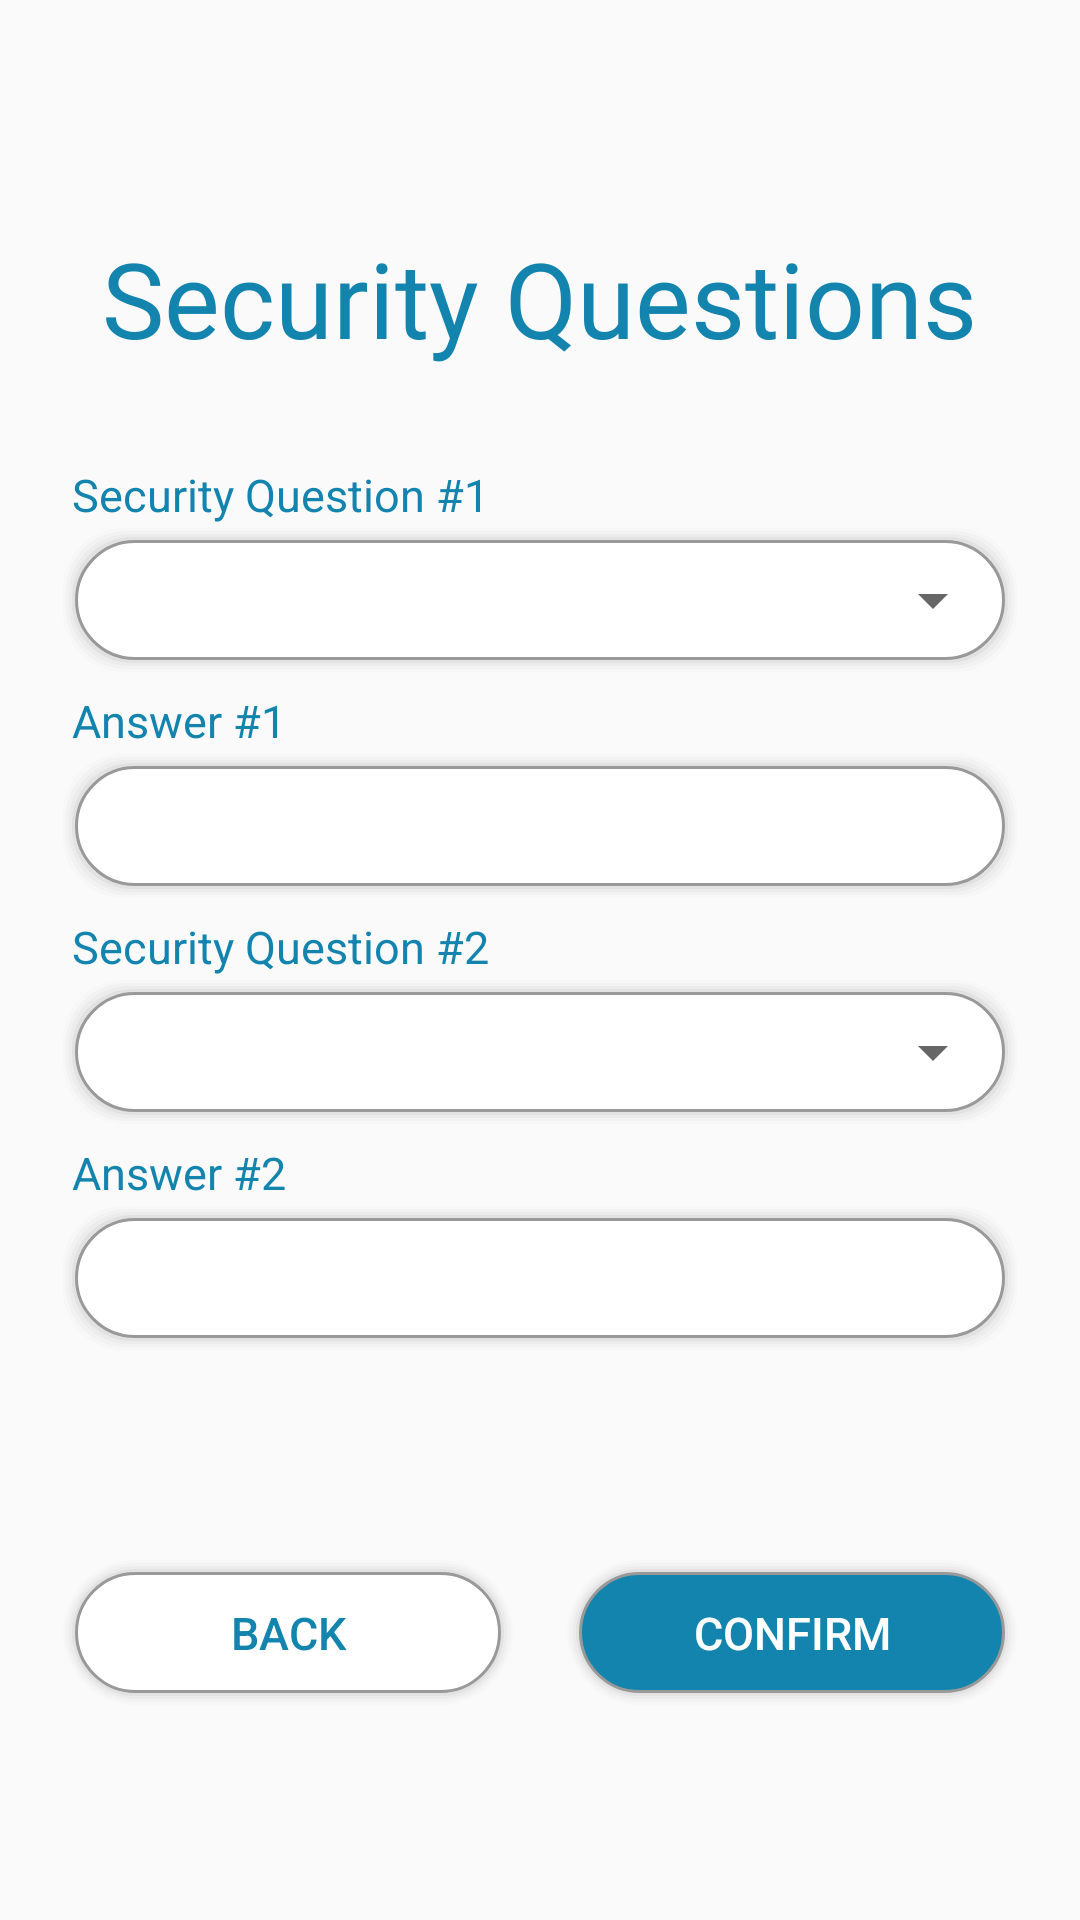

The Android layout XML behind this screen, and the referenced resources:
<!-- AndroidManifest.xml: application theme AppTheme -->
<!-- res/layout/activity_register_security.xml -->
<?xml version="1.0" encoding="utf-8"?>
<androidx.constraintlayout.widget.ConstraintLayout xmlns:android="http://schemas.android.com/apk/res/android"
    xmlns:app="http://schemas.android.com/apk/res-auto"
    xmlns:tools="http://schemas.android.com/tools"
    android:layout_width="match_parent"
    android:layout_height="match_parent"
    tools:context=".RegisterSecurityActivity">

    <TextView
        android:id="@+id/securityText"
        android:layout_width="wrap_content"
        android:layout_height="wrap_content"
        android:layout_marginTop="76dp"
        android:fontFamily="@font/roboto"
        android:text="Security Questions"
        android:textColor="@color/colorPrimary"
        android:textSize="35dp"
        app:layout_constraintEnd_toEndOf="parent"
        app:layout_constraintHorizontal_bias="0.498"
        app:layout_constraintStart_toStartOf="parent"
        app:layout_constraintTop_toTopOf="parent" />

    <LinearLayout
        android:id="@+id/linearLayout"
        android:layout_width="match_parent"
        android:layout_height="wrap_content"
        android:layout_marginTop="32dp"
        android:orientation="vertical"
        android:paddingLeft="20dp"
        android:paddingRight="20dp"
        app:layout_constraintEnd_toEndOf="parent"
        app:layout_constraintHorizontal_bias="0.0"
        app:layout_constraintStart_toStartOf="parent"
        app:layout_constraintTop_toBottomOf="@+id/securityText">


        <RelativeLayout
            android:layout_width="match_parent"
            android:layout_height="wrap_content"
            android:gravity="center"
            android:orientation="horizontal">

            <LinearLayout
                android:layout_width="match_parent"
                android:layout_height="wrap_content"
                android:orientation="vertical">

                <TextView
                    android:id="@+id/question1Label"
                    android:layout_width="match_parent"
                    android:layout_height="wrap_content"
                    android:layout_marginStart="4dp"
                    android:text="Security Question #1"
                    android:textColor="@color/colorPrimary"
                    android:textSize="15sp" />

                <RelativeLayout
                    android:layout_width="fill_parent"
                    android:layout_height="50dp"
                    android:background="@drawable/rounded_inputs_half">

                    <Spinner
                        android:id="@+id/question1Spinner"
                        android:layout_width="fill_parent"
                        android:layout_height="wrap_content"
                        android:layout_centerVertical="true"
                        android:minHeight="0dp"
                        android:paddingStart="5dp"
                        android:paddingEnd="5dp"
                        android:textSize="16sp" />


                </RelativeLayout>


            </LinearLayout>
        </RelativeLayout>

        <Space
            android:layout_width="match_parent"
            android:layout_height="5dp" />

        <RelativeLayout
            android:layout_width="match_parent"
            android:layout_height="wrap_content"
            android:gravity="center"
            android:orientation="horizontal">

            <LinearLayout
                android:layout_width="match_parent"
                android:layout_height="wrap_content"
                android:orientation="vertical">

                <TextView
                    android:id="@+id/answer1Label"
                    android:layout_width="match_parent"
                    android:layout_height="wrap_content"
                    android:layout_marginStart="4dp"
                    android:text="Answer #1"
                    android:textColor="@color/colorPrimary"
                    android:textSize="15sp" />

                <EditText
                    android:id="@+id/answer1Field"
                    android:layout_width="match_parent"
                    android:layout_height="50dp"
                    android:layout_marginStart="0dp"
                    android:background="@drawable/rounded_inputs_half"
                    android:ems="10"
                    android:inputType="text"
                    android:paddingLeft="20dp"
                    android:paddingRight="20dp"
                    android:text=""
                    android:textSize="15sp" />

            </LinearLayout>
        </RelativeLayout>

        <Space
            android:layout_width="match_parent"
            android:layout_height="5dp" />

        <RelativeLayout
            android:layout_width="match_parent"
            android:layout_height="wrap_content"
            android:gravity="center"
            android:orientation="horizontal">

            <LinearLayout
                android:layout_width="match_parent"
                android:layout_height="wrap_content"
                android:orientation="vertical">

                <TextView
                    android:id="@+id/question2Label"
                    android:layout_width="match_parent"
                    android:layout_height="wrap_content"
                    android:layout_marginStart="4dp"
                    android:text="Security Question #2"
                    android:textColor="@color/colorPrimary"
                    android:textSize="15sp" />

                <RelativeLayout
                    android:layout_width="fill_parent"
                    android:layout_height="50dp"
                    android:background="@drawable/rounded_inputs_half">

                    <Spinner
                        android:id="@+id/question2Spinner"
                        android:layout_width="fill_parent"
                        android:layout_height="wrap_content"
                        android:layout_centerVertical="true"
                        android:minHeight="0dp"
                        android:paddingStart="5dp"
                        android:paddingEnd="5dp"
                        android:textSize="16sp" />

                </RelativeLayout>


            </LinearLayout>
        </RelativeLayout>

        <Space
            android:layout_width="match_parent"
            android:layout_height="5dp" />

        <RelativeLayout
            android:layout_width="match_parent"
            android:layout_height="wrap_content"
            android:gravity="center"
            android:orientation="horizontal">

            <LinearLayout
                android:layout_width="match_parent"
                android:layout_height="wrap_content"
                android:orientation="vertical">

                <TextView
                    android:id="@+id/answer2Label"
                    android:layout_width="match_parent"
                    android:layout_height="wrap_content"
                    android:layout_marginStart="4dp"
                    android:text="Answer #2"
                    android:textColor="@color/colorPrimary"
                    android:textSize="15sp" />

                <EditText
                    android:id="@+id/answer2Field"
                    android:layout_width="match_parent"
                    android:layout_height="50dp"
                    android:layout_marginStart="0dp"
                    android:background="@drawable/rounded_inputs_half"
                    android:ems="10"
                    android:inputType="text"
                    android:paddingLeft="20dp"
                    android:paddingRight="20dp"
                    android:text=""
                    android:textSize="15sp" />

            </LinearLayout>
        </RelativeLayout>

    </LinearLayout>

    <LinearLayout
        android:layout_width="match_parent"
        android:layout_height="wrap_content"
        android:layout_marginTop="68dp"
        android:gravity="center_vertical|center_horizontal"
        android:orientation="horizontal"
        android:paddingLeft="20dp"
        android:paddingRight="20dp"
        app:layout_constraintEnd_toEndOf="parent"
        app:layout_constraintHorizontal_bias="0.0"
        app:layout_constraintStart_toStartOf="parent"
        app:layout_constraintTop_toBottomOf="@+id/linearLayout">


        <Button
            android:id="@+id/registerSecondBackButton"
            android:layout_width="wrap_content"
            android:layout_height="wrap_content"
            android:layout_weight="1"
            android:background="@drawable/rounded_button_white_50dp"
            android:gravity="center"
            android:paddingTop="15dp"
            android:paddingBottom="15dp"
            android:text="BACK"
            android:textColor="@color/colorPrimary"
            android:textSize="15sp" />

        <Space
            android:layout_width="0dp"
            android:layout_height="match_parent"
            android:layout_weight="0.25" />

        <Button
            android:id="@+id/registerSecondConfirmButton"
            android:layout_width="wrap_content"
            android:layout_height="wrap_content"
            android:layout_weight="1"
            android:background="@drawable/rounded_button_blue_50dp"
            android:gravity="center"
            android:paddingTop="15dp"
            android:paddingBottom="15dp"
            android:text="CONFIRM"
            android:textColor="#FFFFFF"
            android:textSize="15sp" />
    </LinearLayout>

    <TextView
        android:id="@+id/registerSecurityErrorTextLabel"
        android:layout_width="wrap_content"
        android:layout_height="wrap_content"
        android:layout_marginTop="24dp"
        android:fontFamily="@font/roboto"
        android:text=""
        android:textColor="#F44336"
        app:layout_constraintEnd_toEndOf="parent"
        app:layout_constraintHorizontal_bias="0.498"
        app:layout_constraintStart_toStartOf="parent"
        app:layout_constraintTop_toBottomOf="@+id/linearLayout" />

</androidx.constraintlayout.widget.ConstraintLayout>
<!-- resources referenced by this layout -->
<resources>
  <color name="colorPrimary">#1384AD</color>
  <!-- drawable rounded_button_blue_50dp: vector/xml drawable (drawable, 2290 chars, omitted) -->
  <!-- drawable rounded_button_white_50dp: vector/xml drawable (drawable, 2275 chars, omitted) -->
  <!-- drawable rounded_inputs_half (drawable) -->
  <?xml version="1.0" encoding="utf-8"?>
  <layer-list xmlns:android="http://schemas.android.com/apk/res/android" >
  
  
  <item>
      <shape>
          <padding
              android:bottom="1dp"
              android:left="1dp"
              android:right="1dp"
              android:top="1dp" />
  
          <solid android:color="#00CCCCCC" />
  
          <corners android:radius="20dp" />
      </shape>
  </item>
  <item>
      <shape>
          <padding
              android:bottom="1dp"
              android:left="1dp"
              android:right="1dp"
              android:top="1dp" />
  
          <solid android:color="#10CCCCCC" />
  
          <corners android:radius="20dp" />
      </shape>
  </item>
  <item>
      <shape>
          <padding
              android:bottom="1dp"
              android:left="1dp"
              android:right="1dp"
              android:top="1dp" />
  
          <solid android:color="#20CCCCCC" />
  
          <corners android:radius="20dp" />
      </shape>
  </item>
  <item>
      <shape>
          <padding
              android:bottom="1dp"
              android:left="1dp"
              android:right="1dp"
              android:top="1dp" />
  
          <solid android:color="#30CCCCCC" />
  
          <corners android:radius="20dp" />
      </shape>
  </item>
  <item>
      <shape>
          <padding
              android:bottom="1dp"
              android:left="1dp"
              android:right="1dp"
              android:top="1dp" />
  
          <solid android:color="#50CCCCCC" />
  
          <corners android:radius="20dp" />
      </shape>
  </item>
  
  
  <item>
      <shape xmlns:android="http://schemas.android.com/apk/res/android"
          android:padding="10dp"
          android:shape="rectangle" >
  
          <solid android:color="#FFF" />
  
          <stroke
              android:width="1dp"
              android:color="#999999" />
  
          <corners
              android:bottomLeftRadius="20dp"
              android:bottomRightRadius="20dp"
              android:topLeftRadius="20dp"
              android:topRightRadius="20dp" />
  
      </shape>
  </item>
  
  </layer-list>
  <style name="AppTheme" parent="Theme.AppCompat.Light.NoActionBar">
          
          <item name="colorPrimary">@color/colorPrimary</item>
          <item name="colorPrimaryDark">@color/colorPrimaryDark</item>
          <item name="colorAccent">@color/colorAccent</item>
          <item name="android:windowNoTitle">true</item>
          <item name="android:windowTranslucentStatus">true</item>
      </style>
  <color name="colorPrimaryDark">#F5F5F5</color>
  <color name="colorAccent">#D81B60</color>
</resources>
